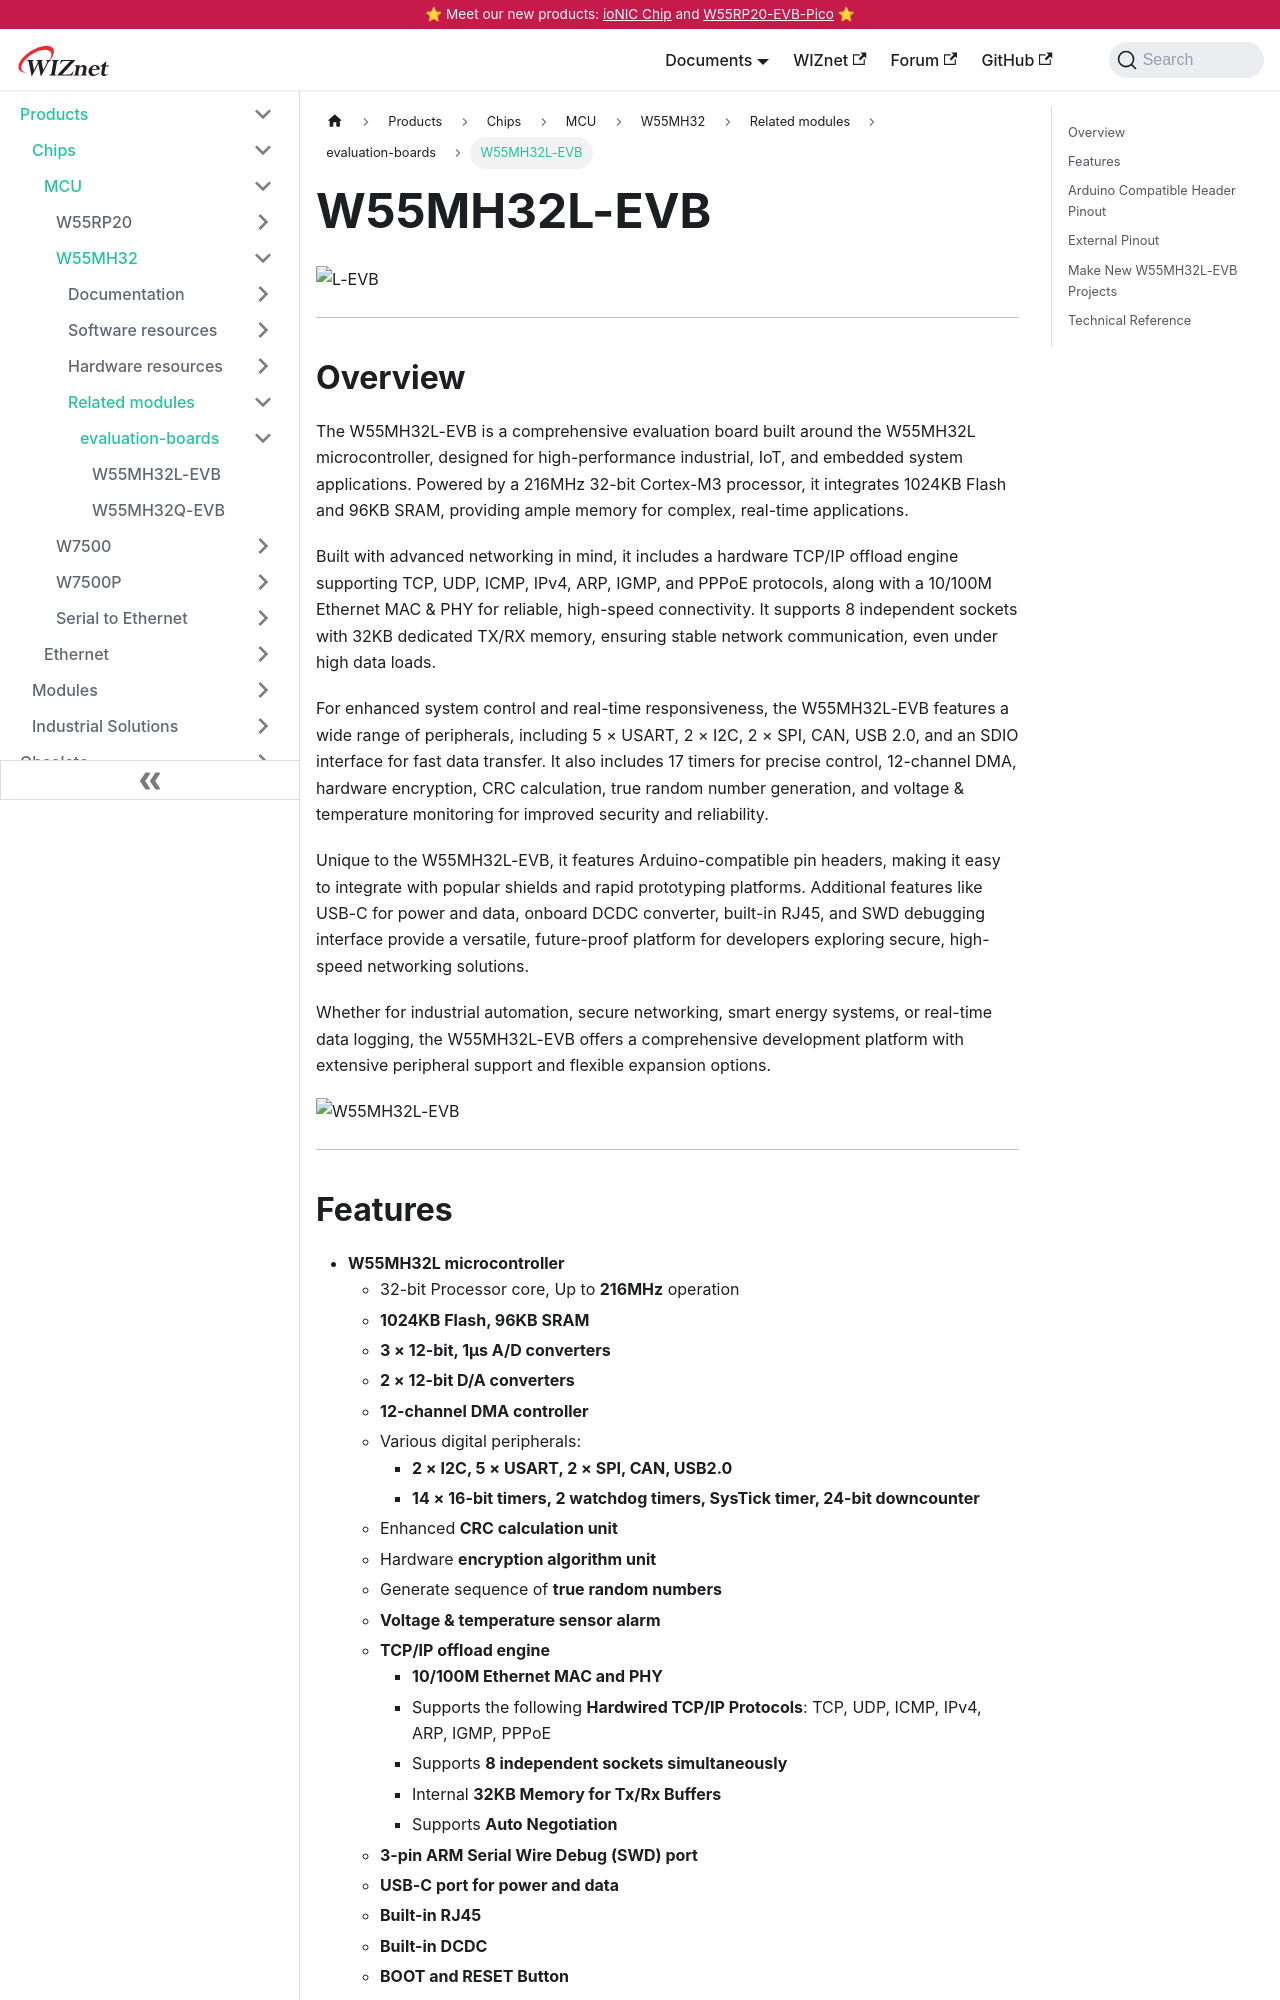

repository: Wiznet/document_framework · page: Product/Chip/MCU/W55MH32/W55MH32L-evb.html · generator: docusaurus

---
id: W55MH32L-evb
title: W55MH32L-EVB
date: 2025-07-01
---

![L-EVB](\img\products\W55MH32\W55MH32L-EVB_HD.png)

-----


## Overview

The W55MH32L-EVB is a comprehensive evaluation board built around the W55MH32L microcontroller, designed for high-performance industrial, IoT, and embedded system applications. Powered by a 216MHz 32-bit Cortex-M3 processor, it integrates 1024KB Flash and 96KB SRAM, providing ample memory for complex, real-time applications. 

Built with advanced networking in mind, it includes a hardware TCP/IP offload engine supporting TCP, UDP, ICMP, IPv4, ARP, IGMP, and PPPoE protocols, along with a 10/100M Ethernet MAC & PHY for reliable, high-speed connectivity. It supports 8 independent sockets with 32KB dedicated TX/RX memory, ensuring stable network communication, even under high data loads. 

For enhanced system control and real-time responsiveness, the W55MH32L-EVB features a wide range of peripherals, including 5 × USART, 2 × I2C, 2 × SPI, CAN, USB 2.0, and an SDIO interface for fast data transfer. It also includes 17 timers for precise control, 12-channel DMA, hardware encryption, CRC calculation, true random number generation, and voltage & temperature monitoring for improved security and reliability. 

Unique to the W55MH32L-EVB, it features Arduino-compatible pin headers, making it easy to integrate with popular shields and rapid prototyping platforms. Additional features like USB-C for power and data, onboard DCDC converter, built-in RJ45, and SWD debugging interface provide a versatile, future-proof platform for developers exploring secure, high-speed networking solutions. 

Whether for industrial automation, secure networking, smart energy systems, or real-time data logging, the W55MH32L-EVB offers a comprehensive development platform with extensive peripheral support and flexible expansion options.

![W55MH32L-EVB](\img\products\W55MH32\W55MH32L_EVB_detials.png)

-----
